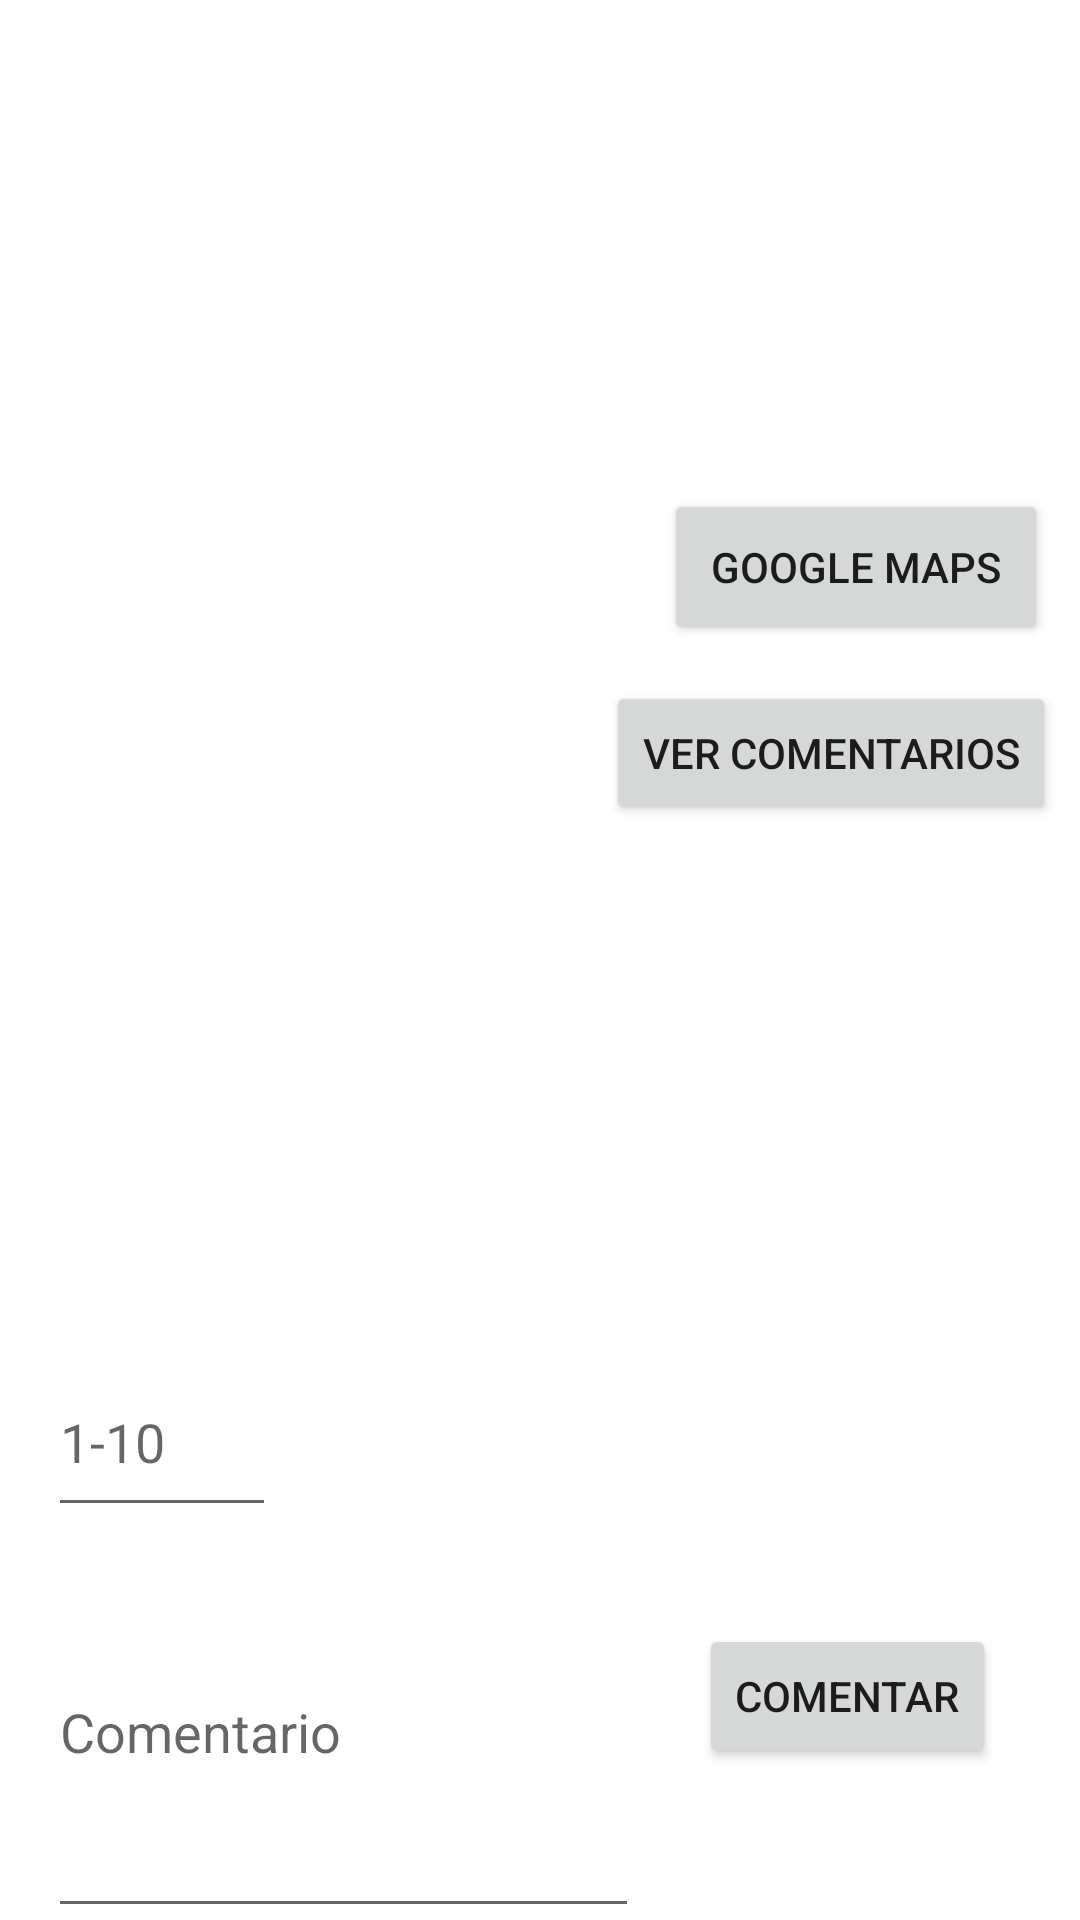

Android layout source for this screen:
<!-- AndroidManifest.xml: application theme Theme.PAP -->
<!-- res/layout/activity_page.xml -->
<?xml version="1.0" encoding="utf-8"?>
<androidx.constraintlayout.widget.ConstraintLayout
    xmlns:android="http://schemas.android.com/apk/res/android"
    xmlns:app="http://schemas.android.com/apk/res-auto"
    xmlns:tools="http://schemas.android.com/tools"
    android:layout_width="match_parent"
    android:layout_height="match_parent">

    <ImageView
        android:id="@+id/ativProfileImage"
        android:layout_width="132dp"
        android:layout_height="99dp"
        android:layout_marginTop="44dp"
        android:layout_marginEnd="24dp"

        android:contentDescription="@string/image_profile_goes_here"
        app:layout_constraintEnd_toEndOf="parent"
        app:layout_constraintHorizontal_bias="0.813"
        app:layout_constraintStart_toEndOf="@+id/loc"
        app:layout_constraintTop_toTopOf="parent" />

    <TextView
        android:id="@+id/loc"
        android:layout_width="171dp"
        android:layout_height="42dp"
        android:layout_marginStart="16dp"
        android:layout_marginTop="52dp"
        android:textStyle="bold"
        android:textColor="@color/black"
        android:text="@string/empty"
        app:layout_constraintStart_toStartOf="parent"
        app:layout_constraintTop_toTopOf="parent" />

    <Button
        android:id="@+id/linkMapsButton"
        android:layout_width="128dp"
        android:layout_height="52dp"
        android:layout_marginTop="20dp"
        android:text="@string/google_maps"
        app:layout_constraintEnd_toEndOf="parent"
        app:layout_constraintHorizontal_bias="0.76"
        app:layout_constraintStart_toEndOf="@+id/loc"
        app:layout_constraintTop_toBottomOf="@+id/ativProfileImage" />

    <TextView
        android:id="@+id/desc"
        android:layout_width="171dp"
        android:layout_height="331dp"
        android:layout_marginStart="16dp"
        android:layout_marginTop="8dp"
        android:scrollbars="vertical"
        android:textColor="@color/black"
        android:textStyle="bold"
        app:layout_constraintStart_toStartOf="parent"
        app:layout_constraintTop_toBottomOf="@+id/loc" />

    <EditText
        android:id="@+id/campoComentario"
        android:layout_width="197dp"
        android:layout_height="134dp"
        android:layout_marginStart="16dp"
        android:ems="10"
        android:hint="@string/comentario"
        android:importantForAutofill="no"
        android:inputType="textPersonName"
        app:layout_constraintBottom_toBottomOf="parent"
        app:layout_constraintStart_toStartOf="parent"
        app:layout_constraintTop_toBottomOf="@+id/campoRating"
        app:layout_constraintVertical_bias="0.113" />

    <Button
        android:id="@+id/botComentar"
        android:layout_width="wrap_content"
        android:layout_height="wrap_content"
        android:layout_marginStart="20dp"
        android:layout_marginTop="16dp"
        android:onClick="doComment"
        android:text="@string/comentar"
        app:layout_constraintBottom_toBottomOf="parent"
        app:layout_constraintEnd_toEndOf="parent"
        app:layout_constraintHorizontal_bias="0.0"
        app:layout_constraintStart_toEndOf="@+id/campoComentario"
        app:layout_constraintTop_toBottomOf="@+id/campoRating"
        app:layout_constraintVertical_bias="0.246" />

    <EditText
        android:id="@+id/campoRating"
        android:layout_width="76dp"
        android:layout_height="60dp"
        android:layout_marginStart="16dp"
        android:layout_marginTop="16dp"
        android:ems="10"
        android:hint="@string/_1_10"
        android:importantForAutofill="no"
        android:inputType="number"
        app:layout_constraintStart_toStartOf="parent"
        app:layout_constraintTop_toBottomOf="@+id/desc" />

    <TextView
        android:id="@+id/campoNomeAtivCom"
        android:visibility="invisible"
        android:layout_width="wrap_content"
        android:layout_height="wrap_content"
        app:layout_constraintBottom_toTopOf="@+id/campoComentario"
        app:layout_constraintEnd_toEndOf="parent"
        app:layout_constraintHorizontal_bias="0.0"
        app:layout_constraintStart_toEndOf="@+id/campoRating"
        app:layout_constraintTop_toBottomOf="@+id/desc"
        app:layout_constraintVertical_bias="1.0" />

    <Button
        android:id="@+id/botVerComentarios"
        android:layout_width="wrap_content"
        android:layout_height="wrap_content"
        android:layout_marginTop="12dp"
        android:text="@string/ver_comentarios"
        app:layout_constraintEnd_toEndOf="parent"
        app:layout_constraintHorizontal_bias="0.659"
        app:layout_constraintStart_toEndOf="@+id/loc"
        app:layout_constraintTop_toBottomOf="@+id/linkMapsButton" />

</androidx.constraintlayout.widget.ConstraintLayout>
<!-- resources referenced by this layout -->
<resources>
  <color name="black">#FF000000</color>
  <string name="_1_10">1-10</string>
  <string name="comentar">Comentar</string>
  <string name="comentario">Comentario</string>
  <string name="empty" />
  <string name="google_maps">Google Maps</string>
  <string name="image_profile_goes_here">Image Profile Goes Here</string>
  <string name="ver_comentarios">Ver comentarios</string>
  <style name="Theme.PAP" parent="Theme.MaterialComponents.DayNight.DarkActionBar">
          
          <item name="colorPrimary">@color/orange_light</item>
          <item name="colorPrimaryVariant">@color/orange_dark</item>
          <item name="colorOnPrimary">@color/black</item>
          
          <item name="colorSecondary">@color/teal_200</item>
          <item name="colorSecondaryVariant">@color/teal_700</item>
          <item name="colorOnSecondary">@color/black</item>
          
          <item name="android:statusBarColor" tools:targetApi="l">?attr/colorPrimaryVariant</item>
          
      </style>
  <color name="orange_light">#ffe724</color>
  <color name="orange_dark">#ffe724</color>
  <color name="teal_200">#FF03DAC5</color>
  <color name="teal_700">#FF018786</color>
</resources>
